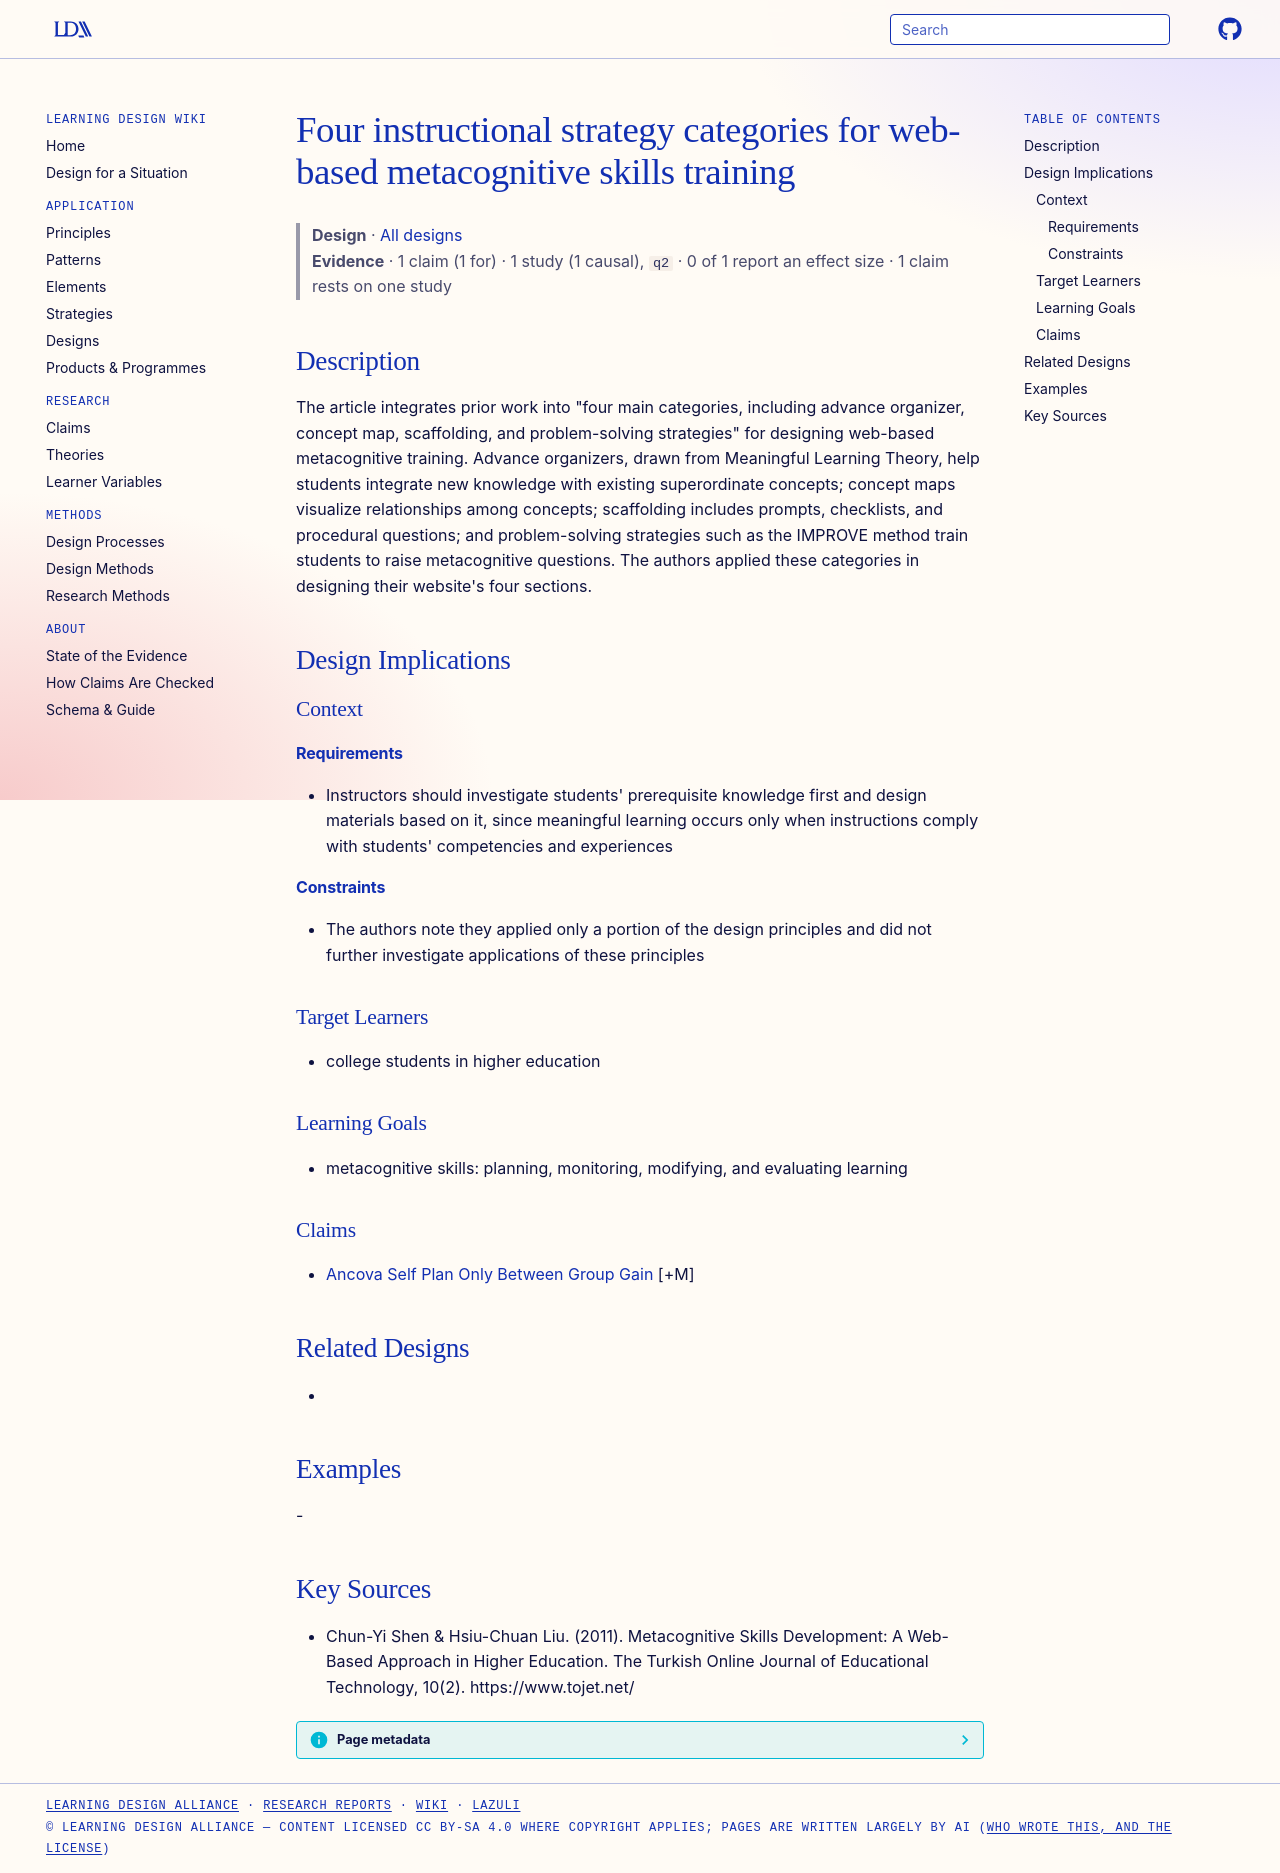

repository: Learning-Design-Alliance/learning-wiki · page: designs/four-web-metacognitive-strategy-categories/index.html · generator: mkdocs

---
type: design
id: four-web-metacognitive-strategy-categories
title: Four instructional strategy categories for web-based metacognitive skills training
description: "The article integrates prior work into \"four main categories, including advance organizer, concept map, scaffolding, and problem-solving strategies\" for designing web-based metacognitive training."
status: review
generated:
  by: "process:settle-candidates"
  at: 2026-11-01
sources:
  - id: chun-yi-shen-hsiu-chuan-liu-2011
    resource: "https://www.tojet.net/"
    title: "Chun-Yi Shen & Hsiu-Chuan Liu. (2011). Metacognitive Skills Development: A Web-Based Approach in Higher Education. The Turkish Online Journal of Educational Technology, 10(2). https://www.tojet.net/"
    author: "Chun-Yi Shen & Hsiu-Chuan Liu"
---

# Four instructional strategy categories for web-based metacognitive skills training

> **Design** · [All designs](index.md)
> **Evidence** · 1 claim (1 for) · 1 study (1 causal), `q2` · 0 of 1 report an effect size · 1 claim rests on one study

## Description
The article integrates prior work into "four main categories, including advance organizer, concept map, scaffolding, and problem-solving strategies" for designing web-based metacognitive training. Advance organizers, drawn from Meaningful Learning Theory, help students integrate new knowledge with existing superordinate concepts; concept maps visualize relationships among concepts; scaffolding includes prompts, checklists, and procedural questions; and problem-solving strategies such as the IMPROVE method train students to raise metacognitive questions. The authors applied these categories in designing their website's four sections.

## Design Implications

### Context
#### Requirements
- Instructors should investigate students' prerequisite knowledge first and design materials based on it, since meaningful learning occurs only when instructions comply with students' competencies and experiences
#### Constraints
- The authors note they applied only a portion of the design principles and did not further investigate applications of these principles

### Target Learners
- college students in higher education

### Learning Goals
- metacognitive skills: planning, monitoring, modifying, and evaluating learning

### Claims
- [Ancova Self Plan Only Between Group Gain](../claims/ancova-self-plan-only-between-group-gain.md) [+M]

## Related Designs
- 

## Examples
-

## Key Sources
- Chun-Yi Shen & Hsiu-Chuan Liu. (2011). Metacognitive Skills Development: A Web-Based Approach in Higher Education. The Turkish Online Journal of Educational Technology, 10(2). https://www.tojet.net/
